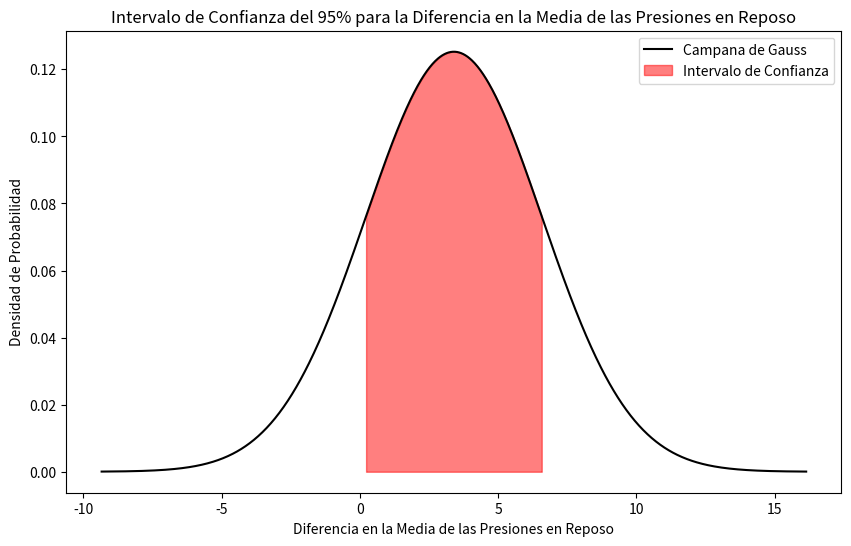

This chart was generated by the following Python code:
import matplotlib.pyplot as plt
import numpy as np
import scipy.stats as stats

# Datos
diferencia_medias = 3.4
margen_error = 3.1848

# Calcula el intervalo de confianza
intervalo_confianza = (diferencia_medias - margen_error, diferencia_medias + margen_error)

# Datos para la campana de Gauss
x = np.linspace(diferencia_medias - 4 * margen_error, diferencia_medias + 4 * margen_error, 1000)
y = stats.norm.pdf(x, loc=diferencia_medias, scale=margen_error)

# Gráfico
plt.figure(figsize=(10, 6))

# Curva de la campana de Gauss
plt.plot(x, y, label='Campana de Gauss', color='black')

# Relleno para el intervalo de confianza
plt.fill_between(x, y, where=[(xi >= intervalo_confianza[0]) and (xi <= intervalo_confianza[1]) for xi in x], color='red', alpha=0.5, label='Intervalo de Confianza')

# Etiquetas y leyendas
plt.title('Intervalo de Confianza del 95% para la Diferencia en la Media de las Presiones en Reposo')
plt.xlabel('Diferencia en la Media de las Presiones en Reposo')
plt.ylabel('Densidad de Probabilidad')
plt.legend()

# Muestra el gráfico
plt.show()
